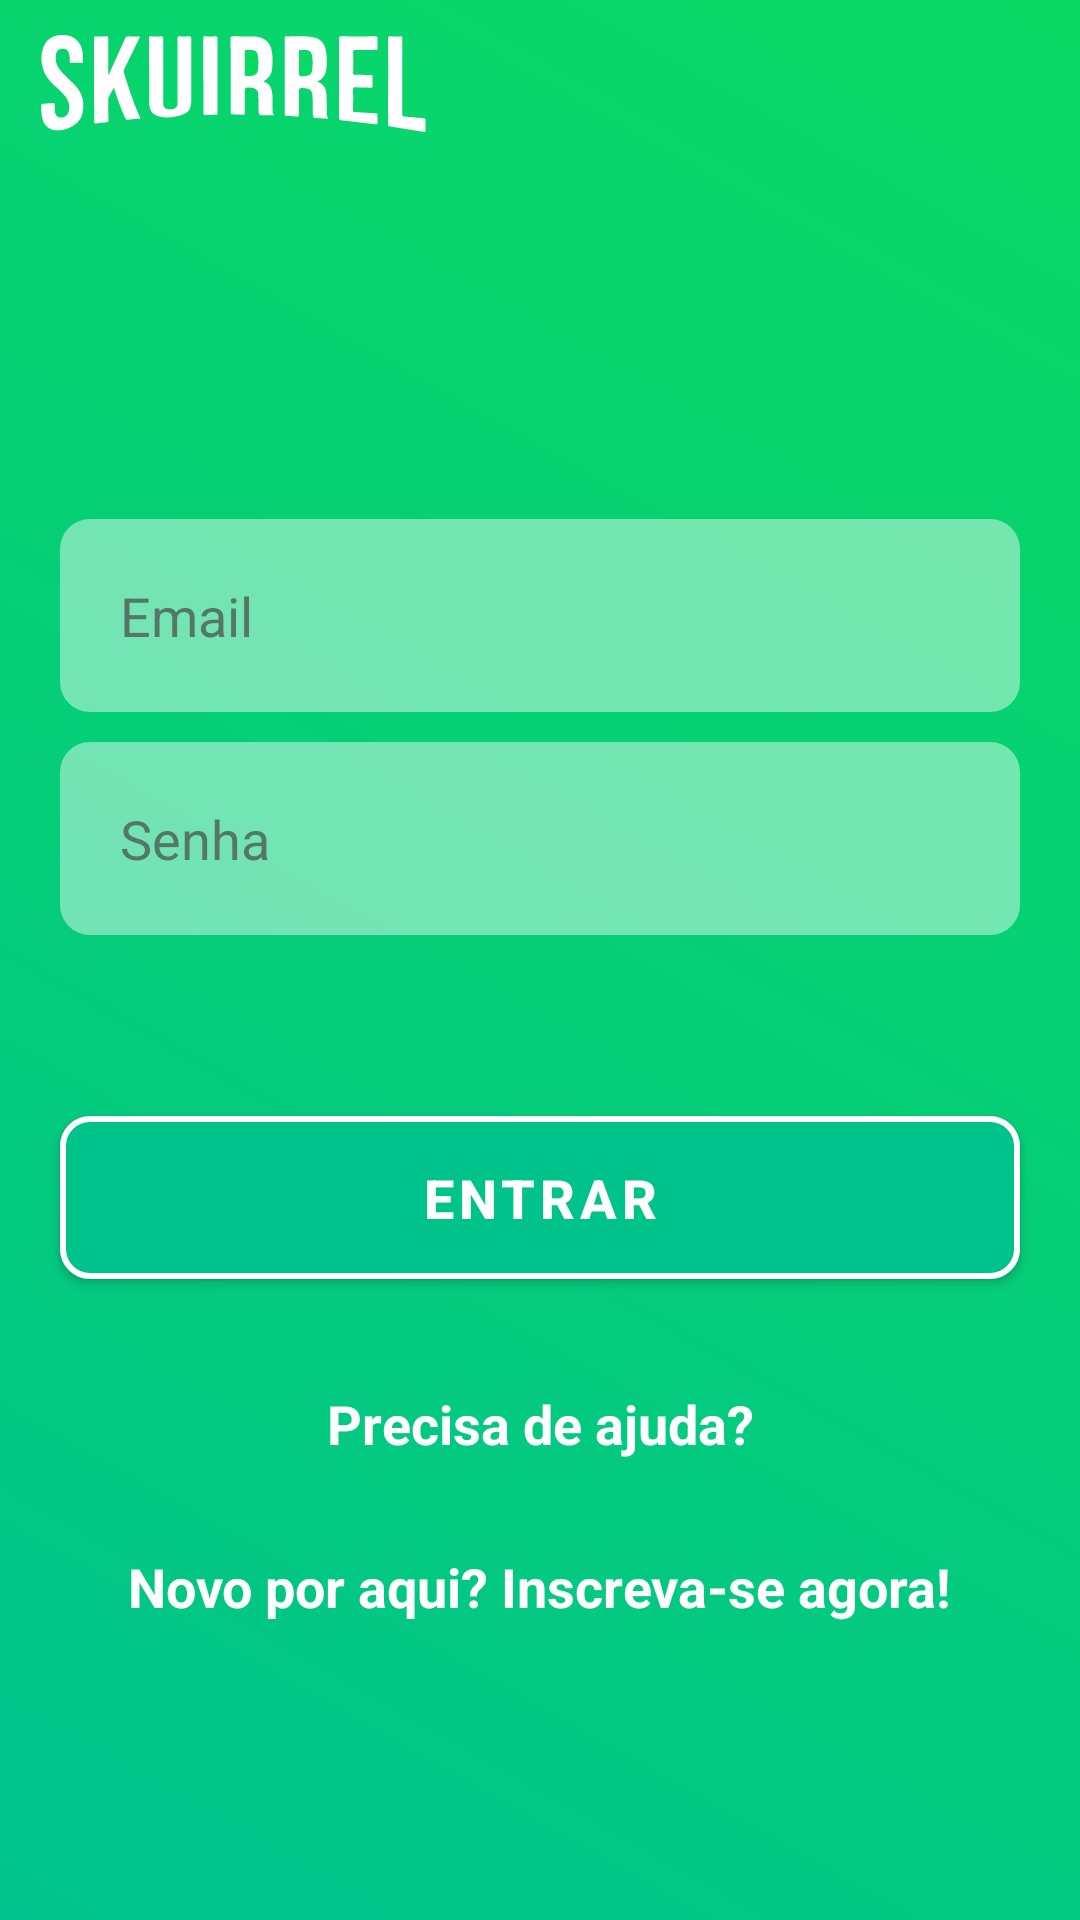

Reconstruct the res/layout file that produces this screen, plus the resources it refers to.
<!-- AndroidManifest.xml: application theme Theme.Skuirrel -->
<!-- res/layout/fragment_login.xml -->
<?xml version="1.0" encoding="utf-8"?>
<androidx.constraintlayout.widget.ConstraintLayout
    xmlns:android="http://schemas.android.com/apk/res/android"
    xmlns:tools="http://schemas.android.com/tools"
    xmlns:app="http://schemas.android.com/apk/res-auto"
    android:layout_width="match_parent"
    android:layout_height="match_parent"
    android:background="@drawable/gradient_background"
    tools:context=".View.fragment.LoginFragment">

  <androidx.appcompat.widget.Toolbar
      android:id="@+id/toolbar3"
      android:layout_width="wrap_content"
      android:layout_height="wrap_content"
      app:navigationIcon="@drawable/ic_white_simple"
      tools:ignore="MissingConstraints" />

  <androidx.constraintlayout.widget.ConstraintLayout
      android:id="@+id/conteudo_tela_login"
      android:layout_width="match_parent"
      android:layout_height="match_parent"
      app:layout_constraintBottom_toBottomOf="parent"
      app:layout_constraintEnd_toEndOf="parent"
      app:layout_constraintStart_toStartOf="parent"
      app:layout_constraintTop_toTopOf="parent">

    <EditText
        android:id="@+id/edit_email"
        android:layout_width="match_parent"
        android:layout_height="wrap_content"
        android:layout_marginHorizontal="20dp"
        android:background="@drawable/edit_text_login"
        android:hint="@string/email_hint"
        android:layout_marginBottom="230dp"
        android:inputType="textEmailAddress"
        android:maxLines="1"
        android:padding="20dp"
        android:textColor="@color/black"
        android:textColorHint="@color/black_70"
        android:textSize="18sp"
        app:layout_constraintBottom_toBottomOf="parent"
        app:layout_constraintEnd_toEndOf="parent"
        app:layout_constraintStart_toStartOf="parent"
        app:layout_constraintTop_toTopOf="parent" />

    <EditText
        android:id="@+id/edit_password"
        android:layout_width="match_parent"
        android:layout_height="wrap_content"
        android:layout_marginHorizontal="20dp"
        android:layout_marginTop="10dp"
        android:background="@drawable/edit_text_login"
        android:hint="@string/password_hint"
        android:inputType="textPassword"
        android:maxLines="1"
        android:padding="20dp"
        android:textColor="@color/black"
        android:textColorHint="@color/black_70"
        android:textSize="18sp"
        app:layout_constraintEnd_toEndOf="parent"
        app:layout_constraintStart_toStartOf="parent"
        app:layout_constraintTop_toBottomOf="@+id/edit_email" />

    <TextView
        android:id="@+id/mensagem_erro"
        android:layout_width="match_parent"
        android:layout_height="wrap_content"
        android:layout_marginStart="25dp"
        android:text=""
        android:textColor="@color/white"
        android:textSize="18sp"
        android:textStyle="bold"
        app:layout_constraintEnd_toEndOf="parent"
        app:layout_constraintStart_toStartOf="parent"
        app:layout_constraintTop_toBottomOf="@+id/edit_password" />

    <Button
        android:id="@+id/btn_entrar"
        android:layout_width="match_parent"
        android:layout_height="wrap_content"
        android:layout_marginHorizontal="20dp"
        android:layout_marginTop="30dp"
        android:backgroundTint="@color/skuirrel_dark_green"
        android:padding="15dp"
        android:text="@string/button_login"
        android:textAllCaps="false"
        android:textSize="18sp"
        android:textStyle="bold"
        app:cornerRadius="10dp"
        app:strokeColor="@color/white"
        app:strokeWidth="2dp"
        app:layout_constraintEnd_toEndOf="parent"
        app:layout_constraintStart_toStartOf="parent"
        app:layout_constraintTop_toBottomOf="@+id/mensagem_erro" />

    <TextView
        android:id="@+id/textView"
        android:layout_width="wrap_content"
        android:layout_height="wrap_content"
        android:layout_marginTop="30dp"
        android:text="@string/need_help"
        android:textColor="@color/white"
        android:textSize="18sp"
        android:textStyle="bold"
        app:layout_constraintEnd_toEndOf="parent"
        app:layout_constraintStart_toStartOf="parent"
        app:layout_constraintTop_toBottomOf="@+id/btn_entrar" />

    <TextView
        android:id="@+id/txt_cadastro_novo"
        android:layout_width="wrap_content"
        android:layout_height="wrap_content"
        android:text="@string/register_text"
        android:textColor="@color/white"
        android:textSize="18sp"
        android:textStyle="bold"
        android:layout_marginTop="30dp"
        app:layout_constraintEnd_toEndOf="parent"
        app:layout_constraintStart_toStartOf="parent"
        app:layout_constraintTop_toBottomOf="@+id/textView" />

  </androidx.constraintlayout.widget.ConstraintLayout>

  <ProgressBar
      android:id="@+id/progress_bar"
      android:layout_width="wrap_content"
      android:layout_height="wrap_content"
      android:indeterminateTint="@color/white"
      android:visibility="gone"
      app:layout_constraintBottom_toBottomOf="parent"
      app:layout_constraintEnd_toEndOf="parent"
      app:layout_constraintStart_toStartOf="parent"
      app:layout_constraintTop_toTopOf="parent"
      tools:ignore="MissingConstraints" />

  </androidx.constraintlayout.widget.ConstraintLayout>
<!-- resources referenced by this layout -->
<resources>
  <color name="black">#FF000000</color>
  <color name="black_70">#B2484848</color>
  <color name="skuirrel_dark_green">#00c38b</color>
  <color name="white">#FFFFFFFF</color>
  <!-- drawable edit_text_login (drawable-v24) -->
  <?xml version="1.0" encoding="utf-8"?>
  <shape xmlns:android="http://schemas.android.com/apk/res/android">
  
      <solid android:color="@color/white_50"/>
      <corners android:radius="10dp"/>
  
  </shape>
  <!-- drawable gradient_background (drawable) -->
  <?xml version="1.0" encoding="utf-8"?>
  <shape
      xmlns:android="http://schemas.android.com/apk/res/android"
      android:shape="rectangle">
      <gradient
          android:startColor="#00c38b"
          android:endColor="#0ad965"
          android:angle="45" />
  </shape>
  <!-- drawable ic_white_simple: vector/xml drawable (drawable, 6703 chars, omitted) -->
  <string name="button_login">ENTRAR</string>
  <string name="email_hint">Email</string>
  <string name="need_help">Precisa de ajuda?</string>
  <string name="password_hint">Senha</string>
  <string name="register_text">Novo por aqui? Inscreva-se agora!</string>
  <style name="Theme.Skuirrel" parent="Theme.MaterialComponents.DayNight.DarkActionBar">
          
          <item name="colorPrimary">@color/skuirrel_light_green</item>
          <item name="colorPrimaryVariant">@color/skuirrel_dark_green</item>
          <item name="colorOnPrimary">@color/white</item>
          
          <item name="colorSecondary">@color/teal_200</item>
          <item name="colorSecondaryVariant">@color/teal_700</item>
          <item name="colorOnSecondary">@color/black</item>
          
          <item name="android:statusBarColor" tools:targetApi="l">?attr/colorPrimaryVariant</item>
          
          <item name="android:actionButtonStyle">@style/ActionButtonStyle</item>
      </style>
  <color name="white_50">#70FFFFFF</color>
  <color name="skuirrel_light_green">#0ad965</color>
  <color name="teal_200">#FF03DAC5</color>
  <color name="teal_700">#FF018786</color>
  <style name="ActionButtonStyle" parent="@android:style/Widget.Holo.Light.ActionButton">
          <item name="android:paddingLeft">100dp</item>
          <item name="android:paddingRight">10dip</item>
          <item name="backgroundColor">@drawable/gradient_background</item>
      </style>
</resources>
